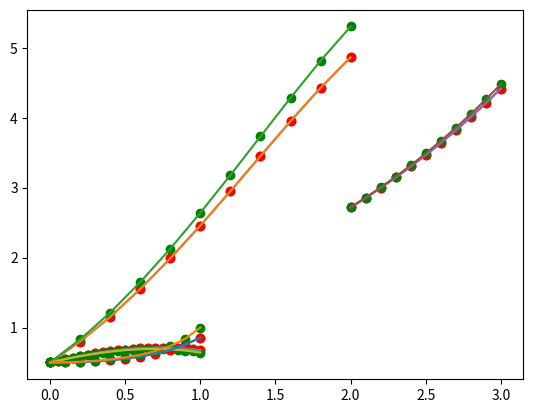

Reproduce this figure in Python.
import matplotlib.pyplot as plt
import math 

#euler's method

#function to be solved
def function(t,y):
    return y-t**2+1

#exact solution
def y(t):
    return (t+1)**2-0.5*math.exp(t)

#input
#endpints a and b
#initial value y(a)=alpha
#number of steps N
def euler(a,b,alpha,N):
    h=(b-a)/N
    t=a
    w=alpha
    for i in range(1,N+1):
        w=w+h*function(t,w)
        t=a+i*h
    return w

#to plot the graph
def plot(a,b,alpha,N):
    h=(b-a)/N
    t=a
    w=alpha
    t_values = [t]
    w_values = [w]
    for i in range(1,N+1):
        w=w+h*function(t,w)
        t=a+i*h
        t_values.append(t)
        w_values.append(w)
    plt.plot(t_values, w_values)
    plt.scatter(t_values, w_values, color='red')  # This line adds points
    plt.show()
    return w

#to print the table
def table(a,b,alpha,N):
    h=(b-a)/N
    t=a
    w=alpha
    print("t\tw")
    print("%f\t%f"%(t,w))
    for i in range(1,N+1):
        w=w+h*function(t,w)
        t=a+i*h
        print("%f\t%f"%(t,w))

#to print table with t_i,w_i,y_i,|w_i-y_i|
def table2(a,b,alpha,N,y):
    h=(b-a)/N
    t=a
    w=alpha
    print("t\tw\ty\t|w-y|")
    print("%f\t%f\t%f\t%f"%(t,w,w,0))
    for i in range(1,N+1):
        w=w+h*function(t,w)
        t=a+i*h
        y_val=y(t)
        print("%f\t%f\t%f\t%f"%(t,w,y_val,abs(w-y_val)))
    return  

#to print the table with actual value and approximate value
def plot2(a,b,alpha,N,y):
    h=(b-a)/N
    t=a
    w=alpha
    t_values = [t]
    w_values = [w]
    y_values = [y(t)]
    for i in range(1,N+1):
        w=w+h*function(t,w)
        t=a+i*h
        t_values.append(t)
        w_values.append(w)
        y_values.append(y(t))
    plt.plot(t_values, w_values)
    plt.scatter(t_values, w_values, color='red')  # This line adds points
    plt.plot(t_values, y_values)
    plt.scatter(t_values, y_values, color='green')  # This line adds points
    plt.show()
    return w

#to print all the values and graphs
def print_all():
    print("Euler's method")
    print("Approximate value: ",euler(a,b,alpha,N))
    print("Actual value: ",y(b))
    print("Table")
    table(a,b,alpha,N)
    print("Table with actual value and error")
    table2(a,b,alpha,N,y)
    print("Graph")
    plot(a,b,alpha,N)
    print("Graph with actual value and approximate value")
    plot2(a,b,alpha,N,y)
    



#example 
#y'=y-t^2+1
#y(0)=0.5
#y(t)=(t+1)^2-0.5e^t
#N=10

a=0
b=2
alpha=0.5
N=10
#function to be solved
def function(t,y):
    return y-t**2+1

#exact solution
def y(t):
    return (t+1)**2-0.5*math.exp(t)
print_all()

a=2
b=3
alpha= math.e
N=10
#function to be solved
def function(t,y):
    return (y * math.log(y)) / t

#exact solution
def y(t):
    return math.exp(t/2)
print_all()


a=0
b=1
alpha=0.5
N=20
#function to be solved
def function(t,y):
    return y-t
#exact solution
def y(t):
    return t+1-math.exp(t)/2
print_all()

a=0
b=1
alpha=0.5
N=10
#function to be solved
def function(t,y):
    return 2*t*y**2
#exact solution
def y(t):
    return -1/(t**2-2)
print_all()